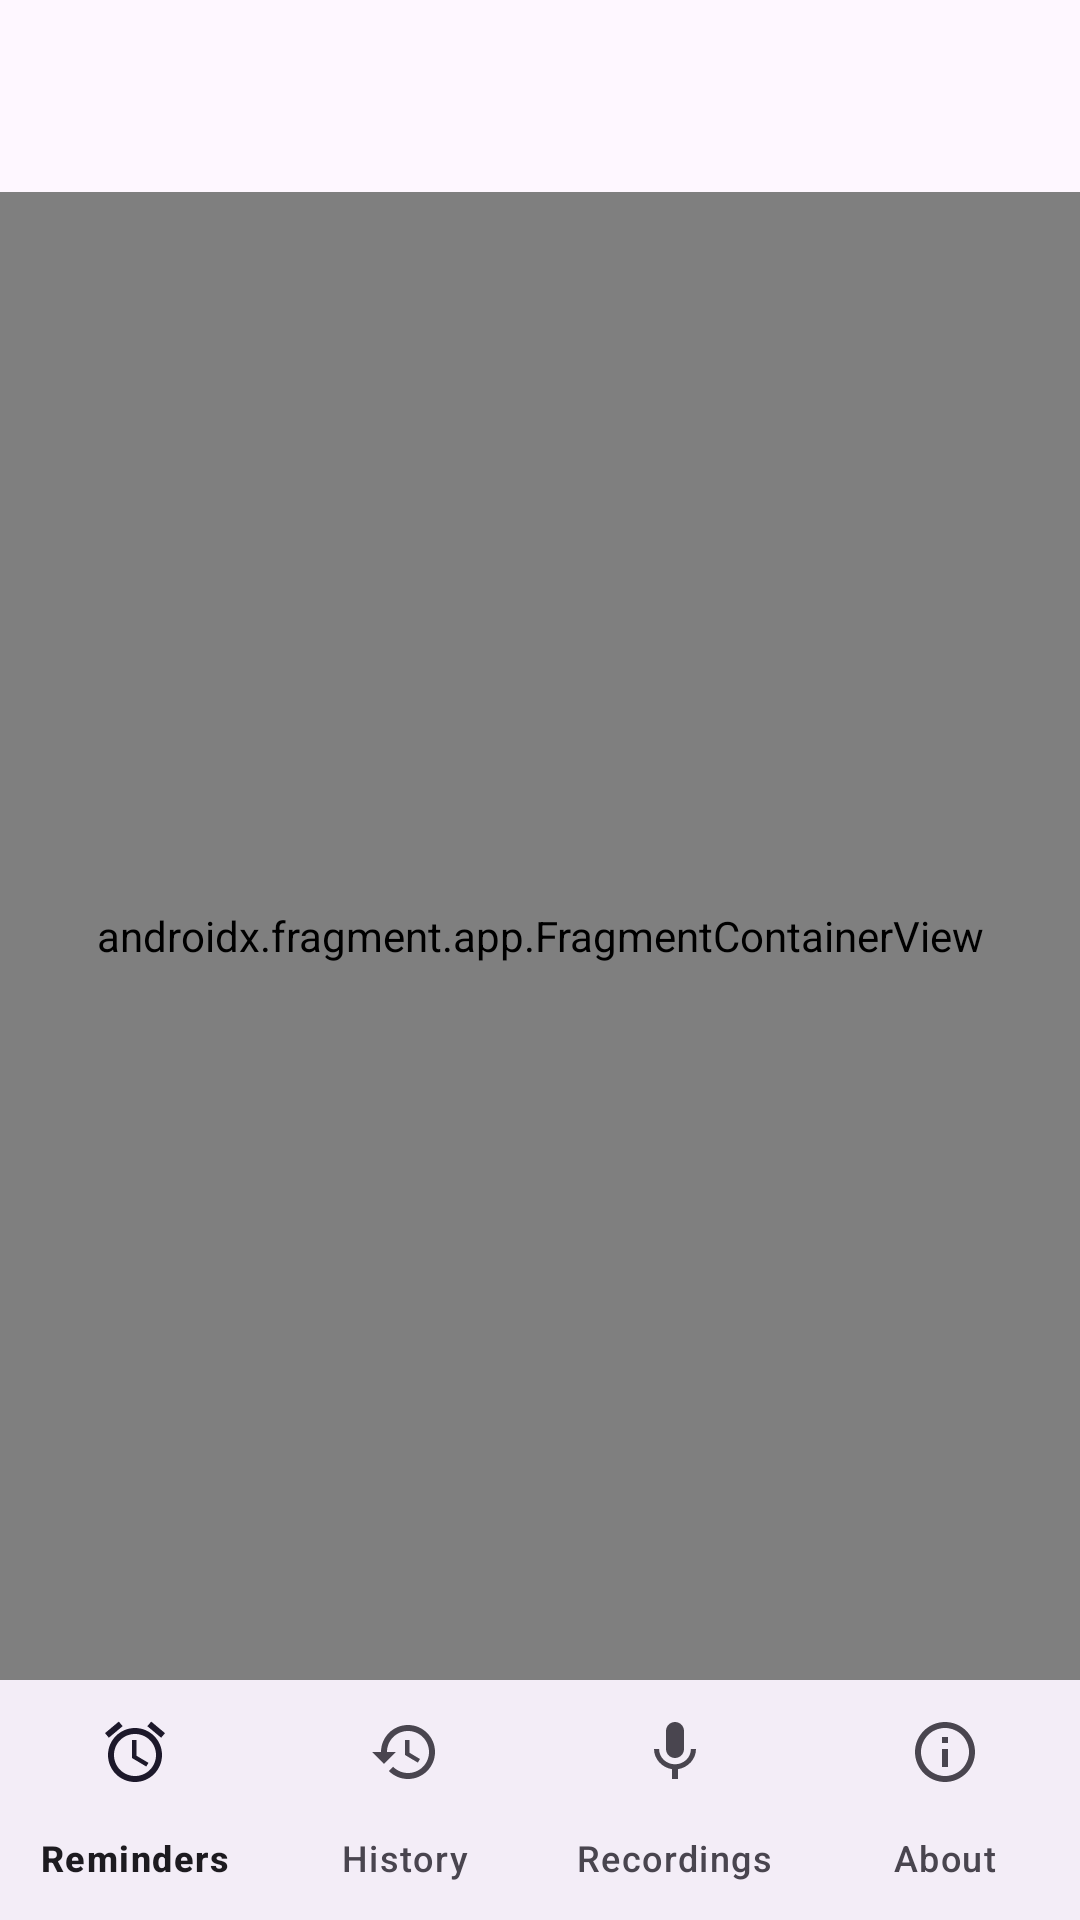

This screen was rendered from an Android layout file. Write that file and the resources it references.
<!-- AndroidManifest.xml: application theme Theme.ChimeReminder -->
<!-- res/layout/activity_main.xml -->
<?xml version="1.0" encoding="utf-8"?>
<LinearLayout xmlns:android="http://schemas.android.com/apk/res/android"
    xmlns:app="http://schemas.android.com/apk/res-auto"
    android:layout_width="match_parent"
    android:layout_height="match_parent"
    android:orientation="vertical">

    <com.google.android.material.appbar.AppBarLayout
        android:layout_width="match_parent"
        android:layout_height="wrap_content"
        android:fitsSystemWindows="true">

        <com.google.android.material.appbar.MaterialToolbar
            android:id="@+id/toolbar"
            android:layout_width="match_parent"
            android:layout_height="?attr/actionBarSize" />

    </com.google.android.material.appbar.AppBarLayout>

    <androidx.fragment.app.FragmentContainerView
        android:id="@+id/nav_host_fragment"
        android:name="androidx.navigation.fragment.NavHostFragment"
        android:layout_width="match_parent"
        android:layout_height="0dp"
        android:layout_weight="1"
        app:defaultNavHost="true"
        app:navGraph="@navigation/nav_graph" />

    <com.google.android.material.bottomnavigation.BottomNavigationView
        android:id="@+id/bottom_navigation"
        android:layout_width="match_parent"
        android:layout_height="wrap_content"
        android:fitsSystemWindows="true"
        app:labelVisibilityMode="labeled"
        app:menu="@menu/bottom_nav_menu" />

</LinearLayout>
<!-- resources referenced by this layout -->
<resources>
  <style name="Theme.ChimeReminder" parent="Theme.Material3.DayNight.NoActionBar">
          <item name="colorPrimary">@color/primary</item>
          <item name="colorSecondary">@color/secondary</item>
      </style>
  <color name="primary">#1565C0</color>
  <color name="secondary">#455A64</color>
</resources>
